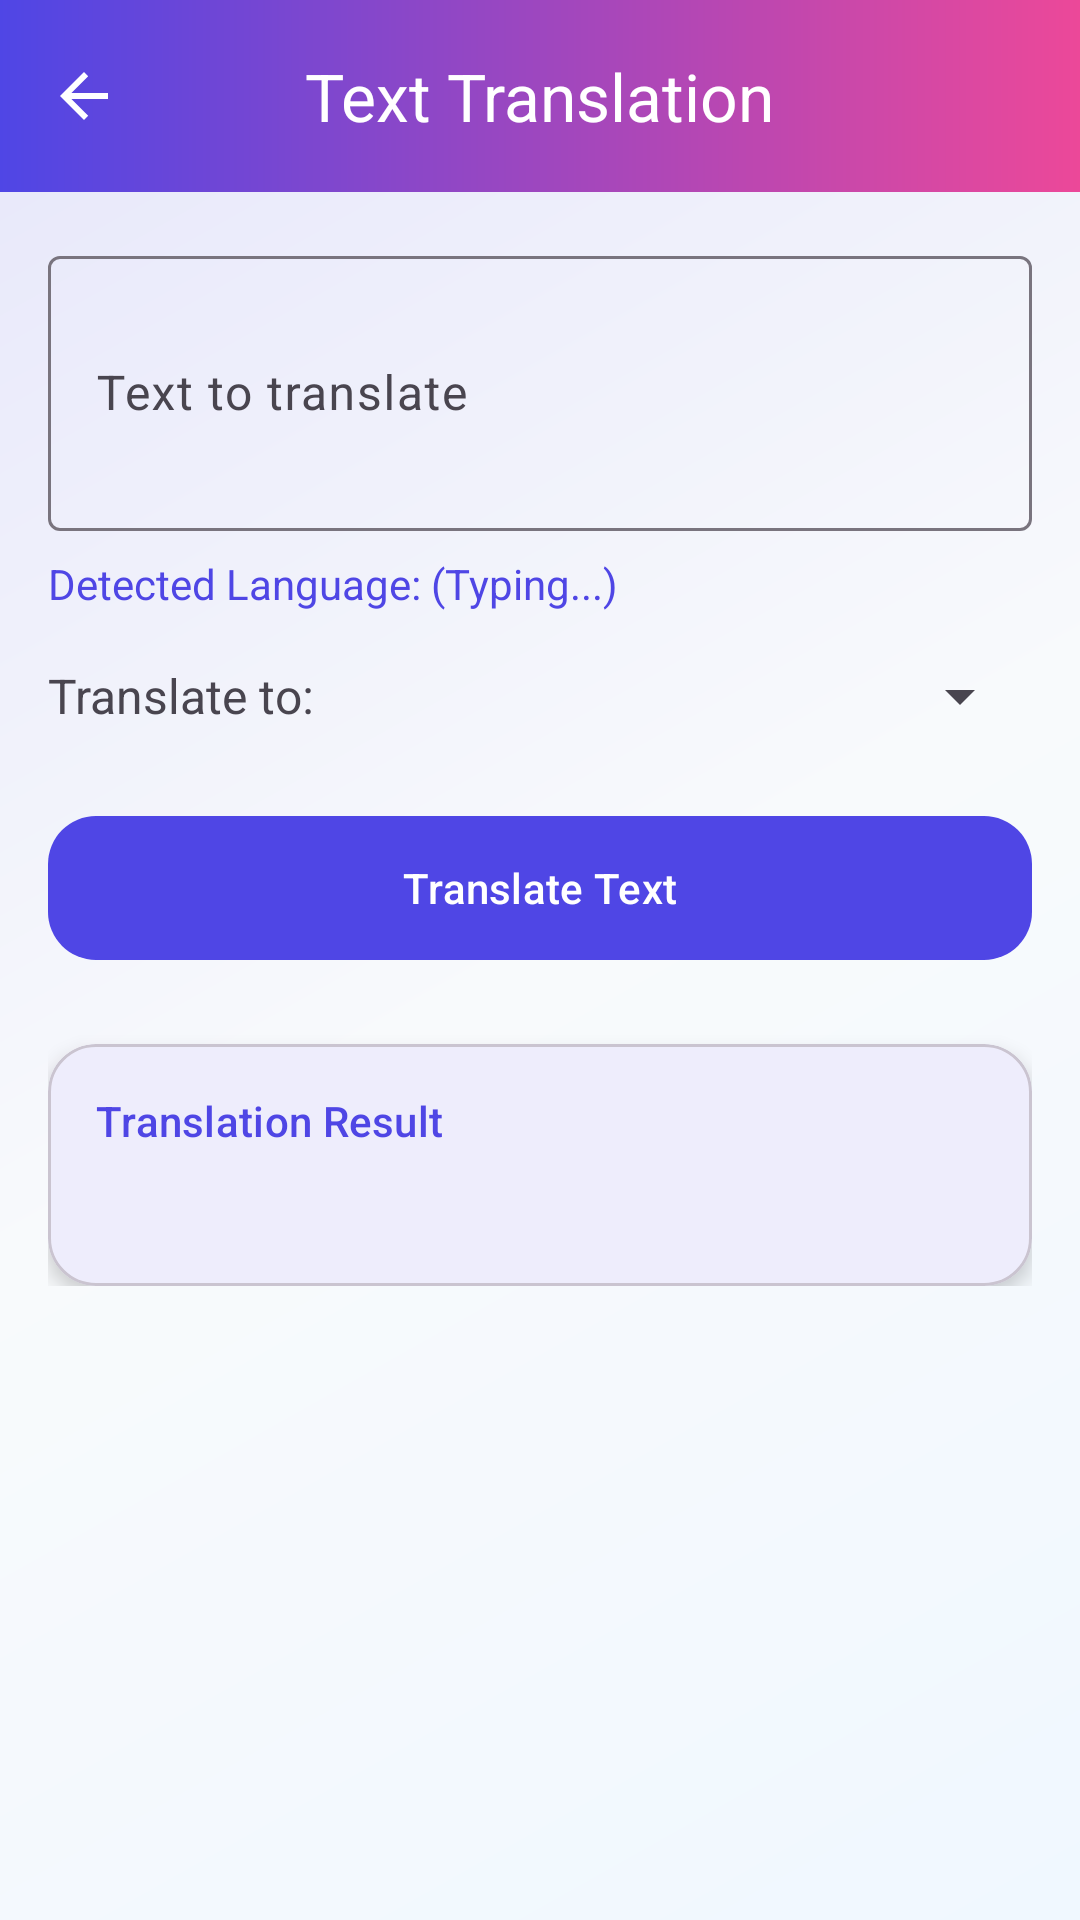

Android layout source for this screen:
<!-- AndroidManifest.xml: application theme Theme.OCR_Assist -->
<!-- res/layout/activity_translation.xml -->
<?xml version="1.0" encoding="utf-8"?>
<androidx.coordinatorlayout.widget.CoordinatorLayout
    xmlns:android="http://schemas.android.com/apk/res/android"
    xmlns:app="http://schemas.android.com/apk/res-auto"
    xmlns:tools="http://schemas.android.com/tools"
    android:layout_width="match_parent"
    android:layout_height="match_parent"
    android:fitsSystemWindows="true"
    android:background="@drawable/bg_gradient_main"
    tools:context=".ui.TranslationActivity">

    <com.google.android.material.appbar.AppBarLayout
        android:layout_width="match_parent"
        android:layout_height="wrap_content">

        <com.google.android.material.appbar.MaterialToolbar
            android:id="@+id/topAppBar"
            android:layout_width="match_parent"
            android:layout_height="?attr/actionBarSize"
            android:background="@drawable/bg_gradient_toolbar"
            android:elevation="4dp"
            app:title="Text Translation"
            app:titleCentered="true"
            app:titleTextColor="@color/white"
            app:navigationIconTint="@color/white"
            app:navigationIcon="?attr/homeAsUpIndicator" />

    </com.google.android.material.appbar.AppBarLayout>

    <androidx.core.widget.NestedScrollView
        android:layout_width="match_parent"
        android:layout_height="match_parent"
        app:layout_behavior="@string/appbar_scrolling_view_behavior">

        <LinearLayout
            android:layout_width="match_parent"
            android:layout_height="wrap_content"
            android:orientation="vertical"
            android:padding="@dimen/margin_standard">

            <com.google.android.material.textfield.TextInputLayout
                android:layout_width="match_parent"
                android:layout_height="wrap_content"
                android:hint="Text to translate"
                app:boxBackgroundMode="outline">

                <com.google.android.material.textfield.TextInputEditText
                    android:id="@+id/editSourceText"
                    android:layout_width="match_parent"
                    android:layout_height="wrap_content"
                    android:inputType="textMultiLine"
                    android:minLines="3"
                    android:paddingTop="@dimen/margin_standard"
                    android:paddingBottom="@dimen/margin_standard" />
            </com.google.android.material.textfield.TextInputLayout>

            <TextView
                android:id="@+id/textDetectedLanguage"
                android:layout_width="match_parent"
                android:layout_height="wrap_content"
                android:layout_marginTop="@dimen/margin_small"
                android:text="@string/label_detected_language_typing"
                android:textColor="?attr/colorPrimary"
                android:textSize="@dimen/text_size_standard" />

            <LinearLayout
                android:layout_width="match_parent"
                android:layout_height="wrap_content"
                android:layout_marginTop="@dimen/margin_standard"
                android:gravity="center_vertical"
                android:orientation="horizontal">

                <TextView
                    android:layout_width="wrap_content"
                    android:layout_height="wrap_content"
                    android:text="@string/label_translate_to"
                    android:textSize="@dimen/text_size_large" />

                <Spinner
                    android:id="@+id/spinnerTargetLanguage"
                    android:layout_width="0dp"
                    android:layout_height="wrap_content"
                    android:layout_weight="1"
                    android:layout_marginStart="@dimen/margin_small" />
            </LinearLayout>

            <com.google.android.material.button.MaterialButton
                android:id="@+id/btnTranslate"
                android:layout_width="match_parent"
                android:layout_height="56dp"
                android:layout_marginTop="@dimen/radius_large"
                app:cornerRadius="@dimen/margin_standard"
                android:text="@string/label_translate_text" />

            <ProgressBar
                android:id="@+id/progressBar"
                android:layout_width="wrap_content"
                android:layout_height="wrap_content"
                android:layout_gravity="center_horizontal"
                android:layout_marginTop="@dimen/margin_standard"
                android:visibility="gone" />

            <TextView
                android:id="@+id/textProgress"
                android:layout_width="match_parent"
                android:layout_height="wrap_content"
                android:layout_marginTop="@dimen/margin_small"
                android:gravity="center_horizontal"
                android:text="@string/label_downloading_language_model"
                android:visibility="gone" />

            <com.google.android.material.card.MaterialCardView
                android:layout_width="match_parent"
                android:layout_height="wrap_content"
                android:layout_marginTop="@dimen/radius_large"
                app:cardBackgroundColor="?attr/colorSurface"
                app:cardCornerRadius="@dimen/margin_standard"
                app:cardElevation="4dp">

                <LinearLayout
                    android:layout_width="match_parent"
                    android:layout_height="wrap_content"
                    android:orientation="vertical"
                    android:padding="@dimen/margin_standard">

                    <TextView
                        android:layout_width="match_parent"
                        android:layout_height="wrap_content"
                        android:text="@string/label_translation_result"
                        android:textAppearance="?attr/textAppearanceSubtitle2"
                        android:textColor="?attr/colorSecondary" />

                    <TextView
                        android:id="@+id/textTranslated"
                        android:layout_width="match_parent"
                        android:layout_height="wrap_content"
                        android:layout_marginTop="@dimen/margin_small"
                        android:textAppearance="?attr/textAppearanceBody1"
                        tools:text="Translated text will appear here." />
                </LinearLayout>

            </com.google.android.material.card.MaterialCardView>

        </LinearLayout>

    </androidx.core.widget.NestedScrollView>

</androidx.coordinatorlayout.widget.CoordinatorLayout>
<!-- resources referenced by this layout -->
<resources>
  <color name="white">#FFFFFFFF</color>
  <dimen name="margin_small">8dp</dimen>
  <dimen name="margin_standard">16dp</dimen>
  <dimen name="radius_large">24dp</dimen>
  <dimen name="text_size_large">16sp</dimen>
  <dimen name="text_size_standard">14sp</dimen>
  <!-- drawable bg_gradient_main (drawable) -->
  <?xml version="1.0" encoding="utf-8"?>
  <shape xmlns:android="http://schemas.android.com/apk/res/android"
      android:shape="rectangle">
      <gradient
          android:angle="135"
          android:startColor="#F0F8FF"
          android:centerColor="#F8FAFC"
          android:endColor="#E6E6FA"
          android:type="linear" />
  </shape>
  <!-- drawable bg_gradient_toolbar (drawable) -->
  <?xml version="1.0" encoding="utf-8"?>
  <shape xmlns:android="http://schemas.android.com/apk/res/android"
      android:shape="rectangle">
      <gradient
          android:angle="0"
          android:startColor="#4F46E5"
          android:endColor="#EC4899"
          android:type="linear" />
  </shape>
  <string name="label_detected_language_typing">Detected Language: (Typing...)</string>
  <string name="label_downloading_language_model">Downloading language model...</string>
  <string name="label_translate_text">Translate Text</string>
  <string name="label_translate_to">Translate to: </string>
  <string name="label_translation_result">Translation Result</string>
  <style name="Theme.OCR_Assist" parent="Base.Theme.OCR_Assist" />
  <style name="Base.Theme.OCR_Assist" parent="Theme.Material3.DayNight.NoActionBar">
          <item name="colorPrimary">@color/md_theme_light_primary</item>
          <item name="colorOnPrimary">@color/md_theme_light_onPrimary</item>
          <item name="colorPrimaryContainer">@color/md_theme_light_primaryContainer</item>
          <item name="colorOnPrimaryContainer">@color/md_theme_light_onPrimaryContainer</item>
  
          <item name="colorSecondary">@color/md_theme_light_secondary</item>
          <item name="colorOnSecondary">@color/md_theme_light_onSecondary</item>
          <item name="colorSecondaryContainer">@color/md_theme_light_secondaryContainer</item>
          <item name="colorOnSecondaryContainer">@color/md_theme_light_onSecondaryContainer</item>
  
          <item name="colorTertiary">@color/md_theme_light_tertiary</item>
          <item name="colorOnTertiary">@color/md_theme_light_onTertiary</item>
          <item name="colorTertiaryContainer">@color/md_theme_light_tertiaryContainer</item>
          <item name="colorOnTertiaryContainer">@color/md_theme_light_onTertiaryContainer</item>
  
          <item name="android:colorBackground">@color/md_theme_light_background</item>
          <item name="colorOnBackground">@color/md_theme_light_onBackground</item>
          <item name="colorSurface">@color/md_theme_light_surface</item>
          <item name="colorOnSurface">@color/md_theme_light_onSurface</item>
          
          <item name="android:windowBackground">@color/md_theme_light_background</item>
      </style>
  <color name="md_theme_light_primary">#4F46E5</color>
  <color name="md_theme_light_onPrimary">#FFFFFF</color>
  <color name="md_theme_light_primaryContainer">#E0E7FF</color>
  <color name="md_theme_light_onPrimaryContainer">#312E81</color>
  <color name="md_theme_light_secondary">#4F46E5</color>
  <color name="md_theme_light_onSecondary">#FFFFFF</color>
  <color name="md_theme_light_secondaryContainer">#4F46E5</color>
  <color name="md_theme_light_onSecondaryContainer">#0F172A</color>
  <color name="md_theme_light_tertiary">#06B6D4</color>
  <color name="md_theme_light_onTertiary">#FFFFFF</color>
  <color name="md_theme_light_tertiaryContainer">#CFFAFE</color>
  <color name="md_theme_light_onTertiaryContainer">#164E63</color>
  <color name="md_theme_light_background">#F8FAFC</color>
  <color name="md_theme_light_onBackground">#0F172A</color>
  <color name="md_theme_light_surface">#FFFFFF</color>
  <color name="md_theme_light_onSurface">#0F172A</color>
</resources>
